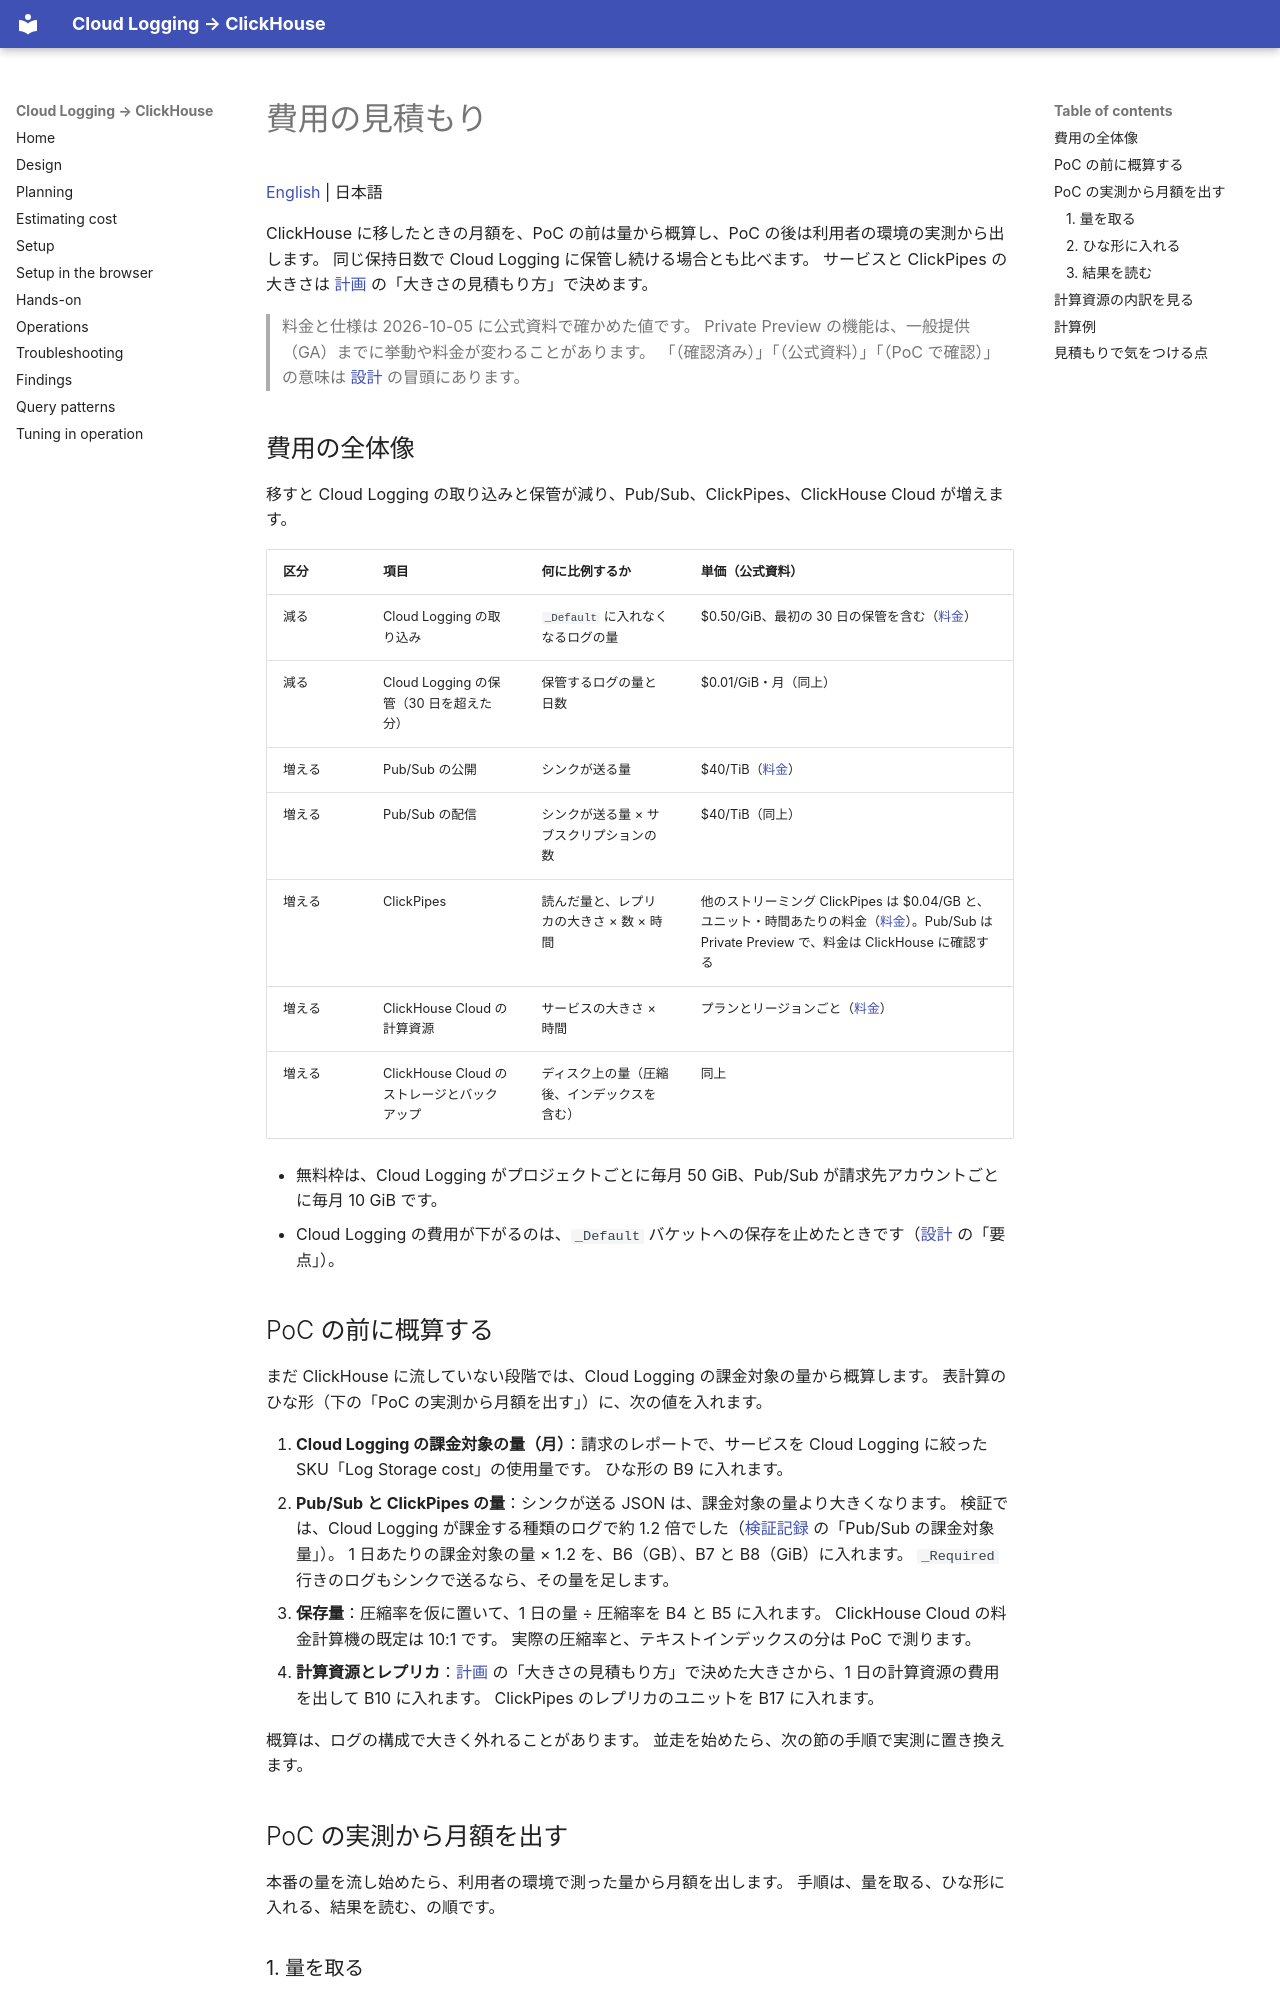

repository: tkykenmt-at-ch/sample-google-cloud-logging-to-clickhouse · page: ja/03-cost/index.html · generator: mkdocs

# 費用の見積もり

[English](../en/03-cost.md) | 日本語

ClickHouse に移したときの月額を、PoC の前は量から概算し、PoC の後は利用者の環境の実測から出します。
同じ保持日数で Cloud Logging に保管し続ける場合とも比べます。
サービスと ClickPipes の大きさは [計画](02-planning.md) の「大きさの見積もり方」で決めます。

> 料金と仕様は 2026-10-05 に公式資料で確かめた値です。
> Private Preview の機能は、一般提供（GA）までに挙動や料金が変わることがあります。
> 「（確認済み）」「（公式資料）」「（PoC で確認）」の意味は [設計](01-design.md) の冒頭にあります。

## 費用の全体像

移すと Cloud Logging の取り込みと保管が減り、Pub/Sub、ClickPipes、ClickHouse Cloud が増えます。

| 区分 | 項目 | 何に比例するか | 単価（公式資料） |
|---|---|---|---|
| 減る | Cloud Logging の取り込み | `_Default` に入れなくなるログの量 | $0.50/GiB、最初の 30 日の保管を含む（[料金](https://cloud.google.com/stackdriver/pricing)） |
| 減る | Cloud Logging の保管（30 日を超えた分） | 保管するログの量と日数 | $0.01/GiB・月（同上） |
| 増える | Pub/Sub の公開 | シンクが送る量 | $40/TiB（[料金](https://cloud.google.com/pubsub/pricing)） |
| 増える | Pub/Sub の配信 | シンクが送る量 × サブスクリプションの数 | $40/TiB（同上） |
| 増える | ClickPipes | 読んだ量と、レプリカの大きさ × 数 × 時間 | 他のストリーミング ClickPipes は $0.04/GB と、ユニット・時間あたりの料金（[料金](https://clickhouse.com/docs/products/cloud/reference/billing/clickpipes/clickpipes-for-streaming-and-object-storage)）。Pub/Sub は Private Preview で、料金は ClickHouse に確認する |
| 増える | ClickHouse Cloud の計算資源 | サービスの大きさ × 時間 | プランとリージョンごと（[料金](https://clickhouse.com/pricing)） |
| 増える | ClickHouse Cloud のストレージとバックアップ | ディスク上の量（圧縮後、インデックスを含む） | 同上 |

- 無料枠は、Cloud Logging がプロジェクトごとに毎月 50 GiB、Pub/Sub が請求先アカウントごとに毎月 10 GiB です。
- Cloud Logging の費用が下がるのは、`_Default` バケットへの保存を止めたときです（[設計](01-design.md) の「要点」）。

## PoC の前に概算する

まだ ClickHouse に流していない段階では、Cloud Logging の課金対象の量から概算します。
表計算のひな形（下の「PoC の実測から月額を出す」）に、次の値を入れます。

1. **Cloud Logging の課金対象の量（月）**：請求のレポートで、サービスを Cloud Logging に絞った SKU「Log Storage cost」の使用量です。
   ひな形の B9 に入れます。
2. **Pub/Sub と ClickPipes の量**：シンクが送る JSON は、課金対象の量より大きくなります。
   検証では、Cloud Logging が課金する種類のログで約 1.2 倍でした（[検証記録](09-findings.md) の「Pub/Sub の課金対象量」）。
   1 日あたりの課金対象の量 × 1.2 を、B6（GB）、B7 と B8（GiB）に入れます。
   `_Required` 行きのログもシンクで送るなら、その量を足します。
3. **保存量**：圧縮率を仮に置いて、1 日の量 ÷ 圧縮率を B4 と B5 に入れます。
   ClickHouse Cloud の料金計算機の既定は 10:1 です。
   実際の圧縮率と、テキストインデックスの分は PoC で測ります。
4. **計算資源とレプリカ**：[計画](02-planning.md) の「大きさの見積もり方」で決めた大きさから、1 日の計算資源の費用を出して B10 に入れます。
   ClickPipes のレプリカのユニットを B17 に入れます。

概算は、ログの構成で大きく外れることがあります。
並走を始めたら、次の節の手順で実測に置き換えます。

## PoC の実測から月額を出す

本番の量を流し始めたら、利用者の環境で測った量から月額を出します。
手順は、量を取る、ひな形に入れる、結果を読む、の順です。
